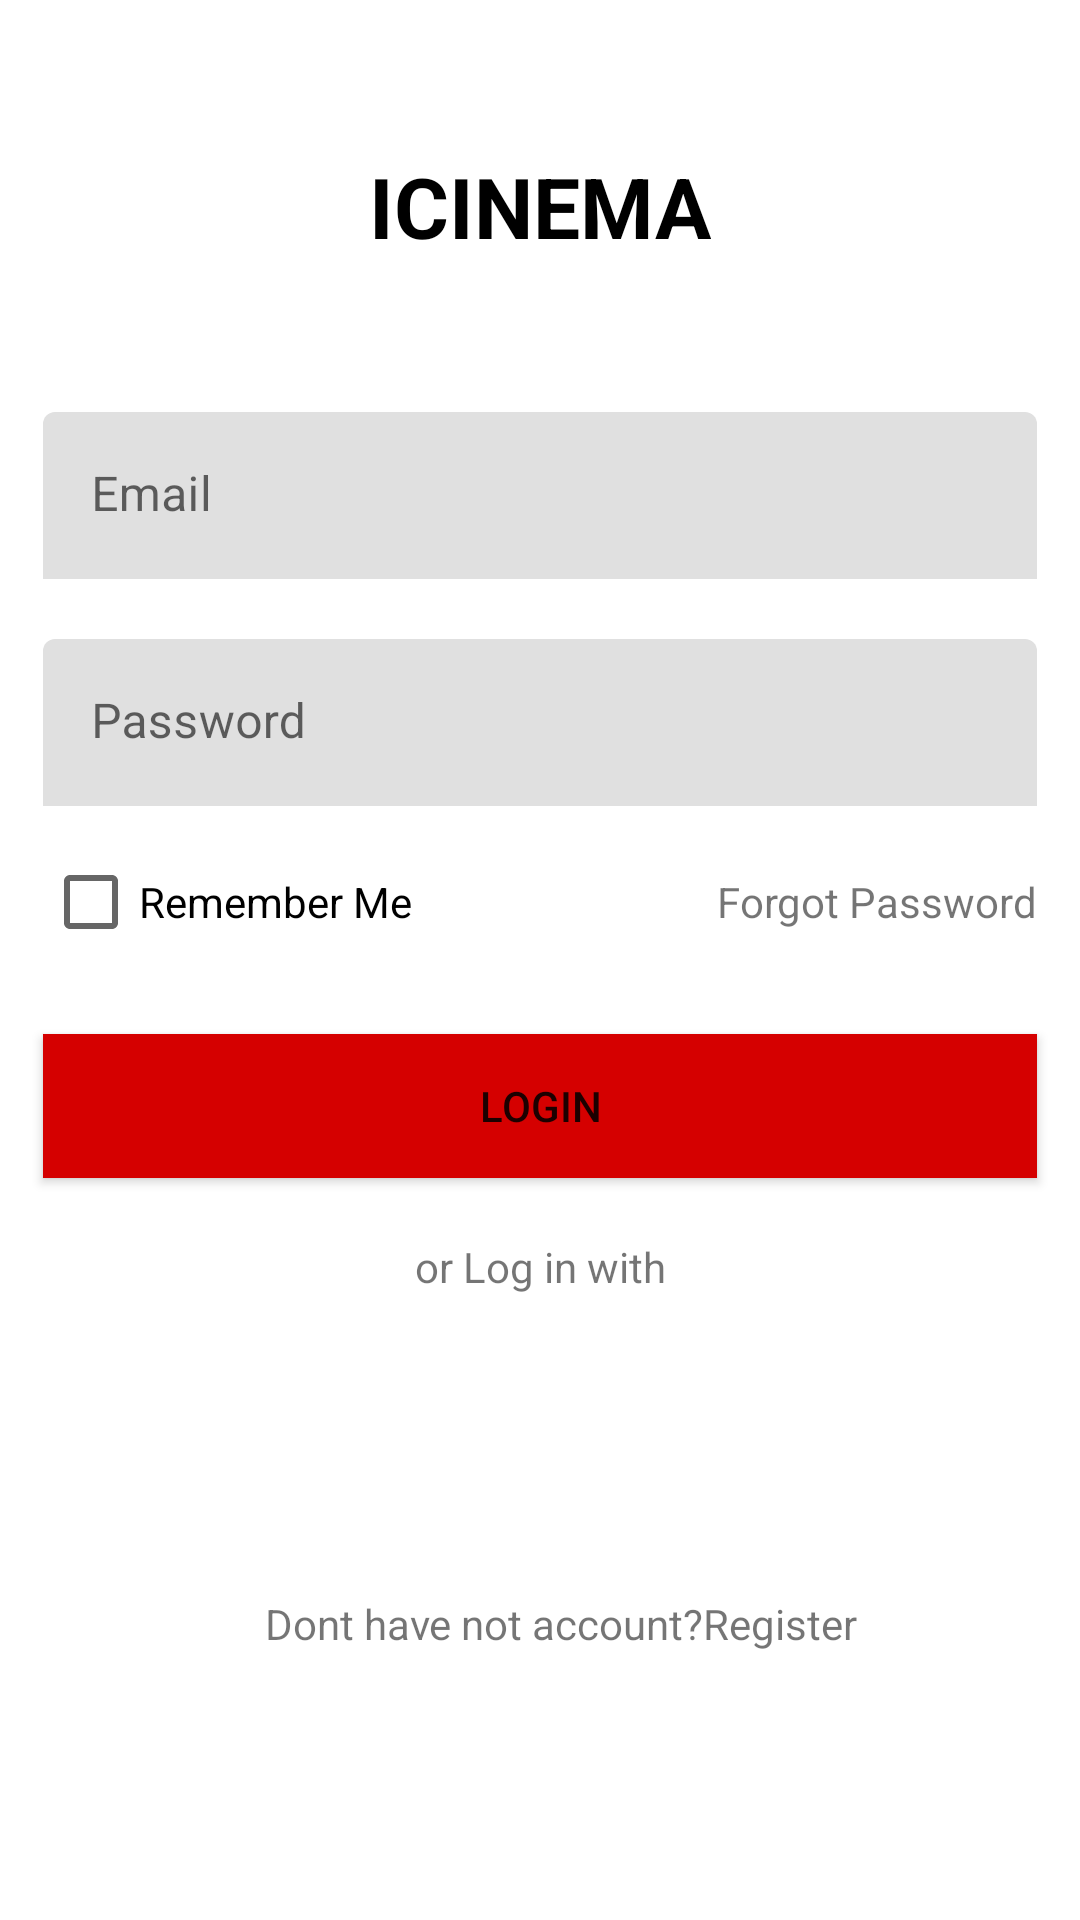

Layout XML and referenced resources for this Android screen:
<!-- AndroidManifest.xml: application theme Theme.TestApplication_Log -->
<!-- res/layout/fragment_login.xml -->
<?xml version="1.0" encoding="utf-8"?>
<androidx.constraintlayout.widget.ConstraintLayout xmlns:android="http://schemas.android.com/apk/res/android"
    xmlns:app="http://schemas.android.com/apk/res-auto"
    xmlns:tools="http://schemas.android.com/tools"
    android:layout_width="match_parent"
    android:layout_height="match_parent">

    <androidx.appcompat.widget.AppCompatImageView
        android:id="@+id/appCompatImageView"
        android:layout_width="wrap_content"
        android:layout_height="wrap_content"
        android:layout_marginTop="50dp"
        android:src="@drawable/ic_launcher_background"
        app:layout_constraintEnd_toEndOf="parent"
        app:layout_constraintStart_toStartOf="parent"
        app:layout_constraintTop_toTopOf="parent">

    </androidx.appcompat.widget.AppCompatImageView>

    <androidx.appcompat.widget.AppCompatTextView
        android:id="@+id/appCompatTextView"
        android:layout_width="wrap_content"
        android:layout_height="wrap_content"
        android:text="ICINEMA"
        android:textColor="@color/black"
        android:textSize="28dp"
        android:textStyle="bold"
        app:layout_constraintEnd_toEndOf="@+id/appCompatImageView"
        app:layout_constraintHorizontal_bias="0.48"
        app:layout_constraintStart_toStartOf="@+id/appCompatImageView"
        app:layout_constraintTop_toBottomOf="@+id/appCompatImageView">

    </androidx.appcompat.widget.AppCompatTextView>

    <com.google.android.material.textfield.TextInputLayout
        android:id="@+id/textField_email"
        android:layout_width="0dp"
        android:layout_height="wrap_content"
        android:layout_marginTop="50dp"
        android:hint="Email"
        app:boxStrokeWidth="0dp"
        app:layout_constraintEnd_toStartOf="@+id/guideline2"
        app:layout_constraintStart_toStartOf="@+id/guideline3"
        app:layout_constraintTop_toBottomOf="@+id/appCompatTextView">

        <com.google.android.material.textfield.TextInputEditText
            android:id="@+id/editText_inputEmail"
            android:layout_width="match_parent"
            android:layout_height="wrap_content"
            android:inputType="textEmailAddress" />
    </com.google.android.material.textfield.TextInputLayout>

    <com.google.android.material.textfield.TextInputLayout
        android:id="@+id/textField_pass"
        android:layout_width="0dp"
        android:layout_height="wrap_content"
        android:layout_marginTop="20dp"
        android:hint="Password"
        app:boxStrokeWidth="0dp"
        app:layout_constraintEnd_toStartOf="@+id/guideline2"
        app:layout_constraintStart_toStartOf="@+id/guideline3"
        app:layout_constraintTop_toBottomOf="@+id/textField_email">

        <com.google.android.material.textfield.TextInputEditText
            android:id="@+id/editText_inputPass"
            android:layout_width="match_parent"
            android:layout_height="wrap_content"
            android:inputType="textPassword" />
    </com.google.android.material.textfield.TextInputLayout>

    <androidx.appcompat.widget.AppCompatCheckBox
        android:id="@+id/rememberMeBtn"
        android:layout_width="0dp"
        android:layout_height="wrap_content"
        android:layout_marginTop="8dp"
        android:text="Remember Me"
        app:layout_constraintEnd_toStartOf="@+id/forgotPasswordTv"
        app:layout_constraintHorizontal_bias="0.5"
        app:layout_constraintStart_toStartOf="@+id/textField_pass"
        app:layout_constraintTop_toBottomOf="@+id/textField_pass" />

    <TextView
        android:id="@+id/forgotPasswordTv"
        android:layout_width="wrap_content"
        android:layout_height="wrap_content"
        android:background="?android:attr/selectableItemBackground"
        android:text="Forgot Password"

        app:layout_constraintBaseline_toBaselineOf="@+id/rememberMeBtn"
        app:layout_constraintEnd_toEndOf="@+id/textField_pass"
        app:layout_constraintHorizontal_bias="0.5"
        app:layout_constraintStart_toEndOf="@+id/rememberMeBtn" />


    <androidx.appcompat.widget.AppCompatButton
        android:id="@+id/loginbtn"
        android:layout_width="0dp"
        android:layout_height="wrap_content"
        android:layout_marginTop="20dp"
        android:background="#D50000"
        android:text="Login"
        app:layout_constraintEnd_toStartOf="@+id/guideline2"
        app:layout_constraintHorizontal_bias="0.0"
        app:layout_constraintStart_toStartOf="@+id/guideline3"
        app:layout_constraintTop_toBottomOf="@+id/rememberMeBtn"></androidx.appcompat.widget.AppCompatButton>

    <androidx.appcompat.widget.AppCompatTextView
        android:id="@+id/appCompatTextView2"
        android:layout_width="wrap_content"
        android:layout_height="wrap_content"
        android:text="or Log in with"
        android:layout_marginTop="20dp"
        app:layout_constraintEnd_toEndOf="parent"
        app:layout_constraintStart_toStartOf="parent"
        app:layout_constraintTop_toBottomOf="@+id/loginbtn">

    </androidx.appcompat.widget.AppCompatTextView>

    <androidx.appcompat.widget.AppCompatImageView
        android:id="@+id/fbImageView"
        android:layout_width="60dp"
        android:layout_height="60dp"
        android:layout_marginTop="20dp"
        android:src="@drawable/ic_facebook"
        app:layout_constraintEnd_toStartOf="@+id/gogleImageView"
        app:layout_constraintHorizontal_bias="0.5"
        app:layout_constraintHorizontal_chainStyle="spread"
        app:layout_constraintStart_toStartOf="@id/guideline3"
        app:layout_constraintTop_toBottomOf="@+id/appCompatTextView2">

    </androidx.appcompat.widget.AppCompatImageView>

    <androidx.appcompat.widget.AppCompatImageView
        android:id="@+id/gogleImageView"
        android:layout_width="60dp"
        android:layout_height="60dp"
        android:src="@drawable/ic_facebook"
        app:layout_constraintBottom_toBottomOf="@+id/fbImageView"
        app:layout_constraintEnd_toStartOf="@+id/ttImageView"
        app:layout_constraintHorizontal_bias="0.5"
        app:layout_constraintStart_toEndOf="@+id/fbImageView"
        app:layout_constraintTop_toTopOf="@+id/fbImageView">

    </androidx.appcompat.widget.AppCompatImageView>

    <androidx.appcompat.widget.AppCompatImageView
        android:id="@+id/ttImageView"
        android:layout_width="60dp"
        android:layout_height="60dp"
        android:src="@drawable/ic_facebook"
        app:layout_constraintBottom_toBottomOf="@+id/gogleImageView"
        app:layout_constraintEnd_toEndOf="@id/guideline2"
        app:layout_constraintHorizontal_bias="0.5"
        app:layout_constraintStart_toEndOf="@+id/gogleImageView"
        app:layout_constraintTop_toTopOf="@+id/gogleImageView">

    </androidx.appcompat.widget.AppCompatImageView>

    <androidx.appcompat.widget.AppCompatTextView
        android:id="@+id/RegisterTextView2"
        android:layout_width="wrap_content"
        android:layout_height="wrap_content"
        android:layout_marginTop="20dp"
        android:text="Dont have not account?Register"
        app:layout_constraintEnd_toEndOf="parent"
        app:layout_constraintStart_toStartOf="@+id/guideline3"
        app:layout_constraintTop_toBottomOf="@+id/gogleImageView">

    </androidx.appcompat.widget.AppCompatTextView>

    <androidx.constraintlayout.widget.Guideline
        android:id="@+id/guideline2"
        android:layout_width="wrap_content"
        android:layout_height="wrap_content"
        android:orientation="vertical"
        app:layout_constraintGuide_percent="0.96" />

    <androidx.constraintlayout.widget.Guideline
        android:id="@+id/guideline3"
        android:layout_width="wrap_content"
        android:layout_height="wrap_content"
        android:orientation="vertical"
        app:layout_constraintGuide_percent="0.04" />


</androidx.constraintlayout.widget.ConstraintLayout>
<!-- resources referenced by this layout -->
<resources>
  <color name="black">#FF000000</color>
  <style name="Theme.TestApplication_Log" parent="Theme.MaterialComponents.DayNight.DarkActionBar">
          
          <item name="colorPrimary">@color/purple_500</item>
          <item name="colorPrimaryVariant">@color/purple_700</item>
          <item name="colorOnPrimary">@color/white</item>
          
          <item name="colorSecondary">@color/teal_200</item>
          <item name="colorSecondaryVariant">@color/teal_700</item>
          <item name="colorOnSecondary">@color/black</item>
          
          <item name="android:statusBarColor" tools:targetApi="l">?attr/colorPrimaryVariant</item>
          
      </style>
  <color name="purple_500">#FF6200EE</color>
  <color name="purple_700">#FF3700B3</color>
  <color name="white">#FFFFFFFF</color>
  <color name="teal_200">#FF03DAC5</color>
  <color name="teal_700">#FF018786</color>
</resources>
